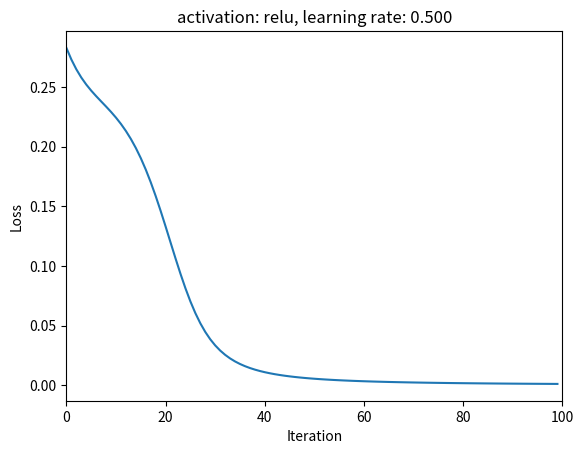

Python code for this plot:
# Backpropagation for updating the weights and biases
# We can choose another activation function for the hidden layer
# Note that the last layer we still use the sigmoid function as it is best for the likelihood

import math
import numpy as np

def sigmoid(x):
    return 1 / (1 + math.exp(-x))
def relu(x):
    return max(0,x)
def tanh(x):
    y = math.exp(-x)
    return (1 - y) / (1 + y)

def sum_product(a,w,bias):
    return sum([a[i]*w[i] for i in range(len(w))])+bias

w_layer1 = [0.15, 0.2, 0.25, 0.3]
w_layer2 = [0.4, 0.45, 0.5, 0.55]
b_layer1 = 0.35
b_layer2 = 0.60
x = [0.05, 0.10]
y = [0.01, 0.99]
eta = 0.5

active = 'relu'#'tanh'# change your activation function for the hidden layer
be_savefig = True # to save the figure or not
be_display = True # to display the intermedia results
n_round = 100
L = np.zeros(n_round)
for round in range(n_round):
    if be_display:
        print("\n******** Iterate %3d *********" % round)
    # Feed Forward Pass
    if be_display:
        print("  ------> Forward Pass ------>")
    # Layer 2 (hidden layer)
    z_for_h1 = sum_product(x,w_layer1[:2],b_layer1)
    if (active == 'sigmoid'):
        h1 = sigmoid(z_for_h1)
    elif (active == 'relu'):
        h1 = relu(z_for_h1)
    elif (active == 'tanh'):
        h1 = tanh(z_for_h1)
    else:
        print("Error: no such activation function.")
    z_for_h2 = sum_product(x,w_layer1[2:4],b_layer1)
    if (active == 'sigmoid'):
        h2 = sigmoid(z_for_h2)
    elif (active == 'relu'):
        h2 = relu(z_for_h2)
    elif (active == 'tanh'):
        h2 = tanh(z_for_h2)
    else:
        print("Error: no such activation function.")
    if be_display:
        print("  Layer 2: h1 =%.6f, h2 =%.6f" % (h1,h2))

    # Layer 3 (output layer)
    z = sum_product([h1,h2],w_layer2[:2],b_layer2)
    y1_ = sigmoid(z)# the output layer is still using sigmoid function
    z = sum_product([h1,h2],w_layer2[2:4],b_layer2)
    y2_ = sigmoid(z) # the output layer is still using sigmoid function
    if be_display:
        print("  Layer 3: y1_=%.6f, y2_=%.6f" % (y1_,y2_))

    # The MSE loss
    [y1,y2] = y
    J1 = 0.5*(y1-y1_)**2
    J2 = 0.5*(y2-y2_)**2
    J = J1 + J2
    L[round] = J
    if be_display:
        print("  ** The total loss is %.6f **\n" % J)

    # Backwards Pass
    if be_display:
        print("  <------ Backwards Pass <------")
    # Weights for layer 2
    [w5,w6,w7,w8] = w_layer2
    dJ_dy1_ = y1_ - y1
    dy1__dz = y1_*(1-y1_) # the output layer is still using sigmoid function
    dz_dw5 = h1
    dJ_dw5 = dJ_dy1_ * dy1__dz * dz_dw5
    w5_new = w5 - eta*dJ_dw5
    if be_display:
        print("  dJ_dw5 = %+.6f, w5_new = %.6f" % (dJ_dw5, w5_new))

    dz_dw6 = h2
    dJ_dw6 = dJ_dy1_ * dy1__dz * dz_dw6
    w6_new = w6 - eta*dJ_dw6
    if be_display:
        print("  dJ_dw6 = %+.6f, w6_new = %.6f" % (dJ_dw6, w6_new))

    dJ_dy2_ = y2_-y2
    dy2__dz = y2_*(1-y2_)# the output layer is still using sigmoid function
    dz_dw7 = h1
    dJ_dw7 = dJ_dy2_ * dy2__dz * dz_dw7
    w7_new = w7 - eta*dJ_dw7
    if be_display:
        print("  dJ_dw7 = %+.6f, w7_new = %.6f" % (dJ_dw7, w7_new))

    dz_dw8 = h2
    dJ_dw8 = dJ_dy2_ * dy2__dz * dz_dw8
    w8_new = w8 - eta*dJ_dw8
    if be_display:
        print("  dJ_dw8 = %+.6f, w8_new = %.6f" % (dJ_dw8, w8_new))

    # Weights for layer 1
    [w1,w2,w3,w4] = w_layer1
    dJ1_dh1 = dJ_dy1_ * dy1__dz * w5
    dJ2_dh1 = dJ_dy2_ * dy2__dz * w7
    dJ_dh1 = dJ1_dh1 + dJ2_dh1
    if (active == 'sigmoid'):
        dh1_dz = h1*(1-h1)
    elif (active == 'relu'):
        if z_for_h1>0:
            dh1_dz = 1
        else:
            dh1_dz = 0
    elif (active == 'tanh'):
        dh1_dz = 1-h1*h1
    else:
        print("Error: no such activation function.")
    dz_dw1 = x[0]
    dJ_dw1 = dJ_dh1 * dh1_dz * dz_dw1
    w1_new = w1 - eta*dJ_dw1
    if be_display:
        print("  dJ_dw1 = %+.6f, w1_new = %.6f" % (dJ_dw1, w1_new))

    dz_dw2 = x[1]
    dJ_dw2 = dJ_dh1 * dh1_dz * dz_dw2
    w2_new = w2 - eta*dJ_dw2
    if be_display:
        print("  dJ_dw2 = %+.6f, w2_new = %.6f" % (dJ_dw2, w2_new))

    dJ1_dh2 = dJ_dy1_ * dy1__dz * w6
    dJ2_dh2 = dJ_dy2_ * dy2__dz * w8
    dJ_dh2 = dJ1_dh2 + dJ2_dh2
    if (active == 'sigmoid'):
        dh2_dz = h2*(1-h2)
    elif (active == 'relu'):
        if z_for_h2>0:
            dh2_dz = 1
        else:
            dh2_dz = 0
    elif (active == 'tanh'):
        dh2_dz = 1-h2*h2
    else:
        print("Error: no such activation function.")
    dz_dw3 = x[0]
    dJ_dw3 = dJ_dh2 * dh2_dz * dz_dw3
    w3_new = w3 - eta* dJ_dw3
    if be_display:
        print("  dJ_dw3 = %+.6f, w3_new = %.6f" % (dJ_dw3, w3_new))

    dz_dw4 = x[1]
    dJ_dw4 = dJ_dh2 * dh2_dz * dz_dw4
    w4_new = w4 - eta* dJ_dw4
    if be_display:
        print("  dJ_dw4 = %+.6f, w4_new = %.6f" % (dJ_dw4, w4_new))

    # bias
    dJ1_db2 = dJ_dy1_ * dy1__dz * 1
    dJ2_db2 = dJ_dy2_ * dy2__dz * 1
    dJ_db2 = dJ1_db2 + dJ2_db2
    b2_new = b_layer2 - eta*dJ_db2
    if be_display:
        print("  dJ_db2 = %+.6f, b2_new = %.6f" % (dJ_db2, b2_new))

    dJ1_db1 = dJ_dh1 * dh1_dz * 1
    dJ2_db1 = dJ_dh2 * dh2_dz * 1
    dJ_db1 = dJ1_db1 + dJ2_db1
    b1_new = b_layer1 - eta*dJ_db1
    if be_display:
        print("  dJ_db1 = %+.6f, b1_new = %.6f" % (dJ_db1, b1_new))

    # update all the weights
    w_layer1 = [w1_new,w2_new,w3_new,w4_new]
    w_layer2 = [w5_new,w6_new,w7_new,w8_new]
    b_layer1 = b1_new
    b_layer2 = b2_new

import matplotlib.pyplot as plt
import numpy as np
plt.plot(range(n_round),L)
plt.xlabel("Iteration")
plt.ylabel("Loss")
plt.xlim([0,n_round])
plt.title("activation: %s, learning rate: %.3f" % (active,eta))
if be_savefig:
    plt.savefig("w1-example-loss-"+active+".png")
plt.show()
